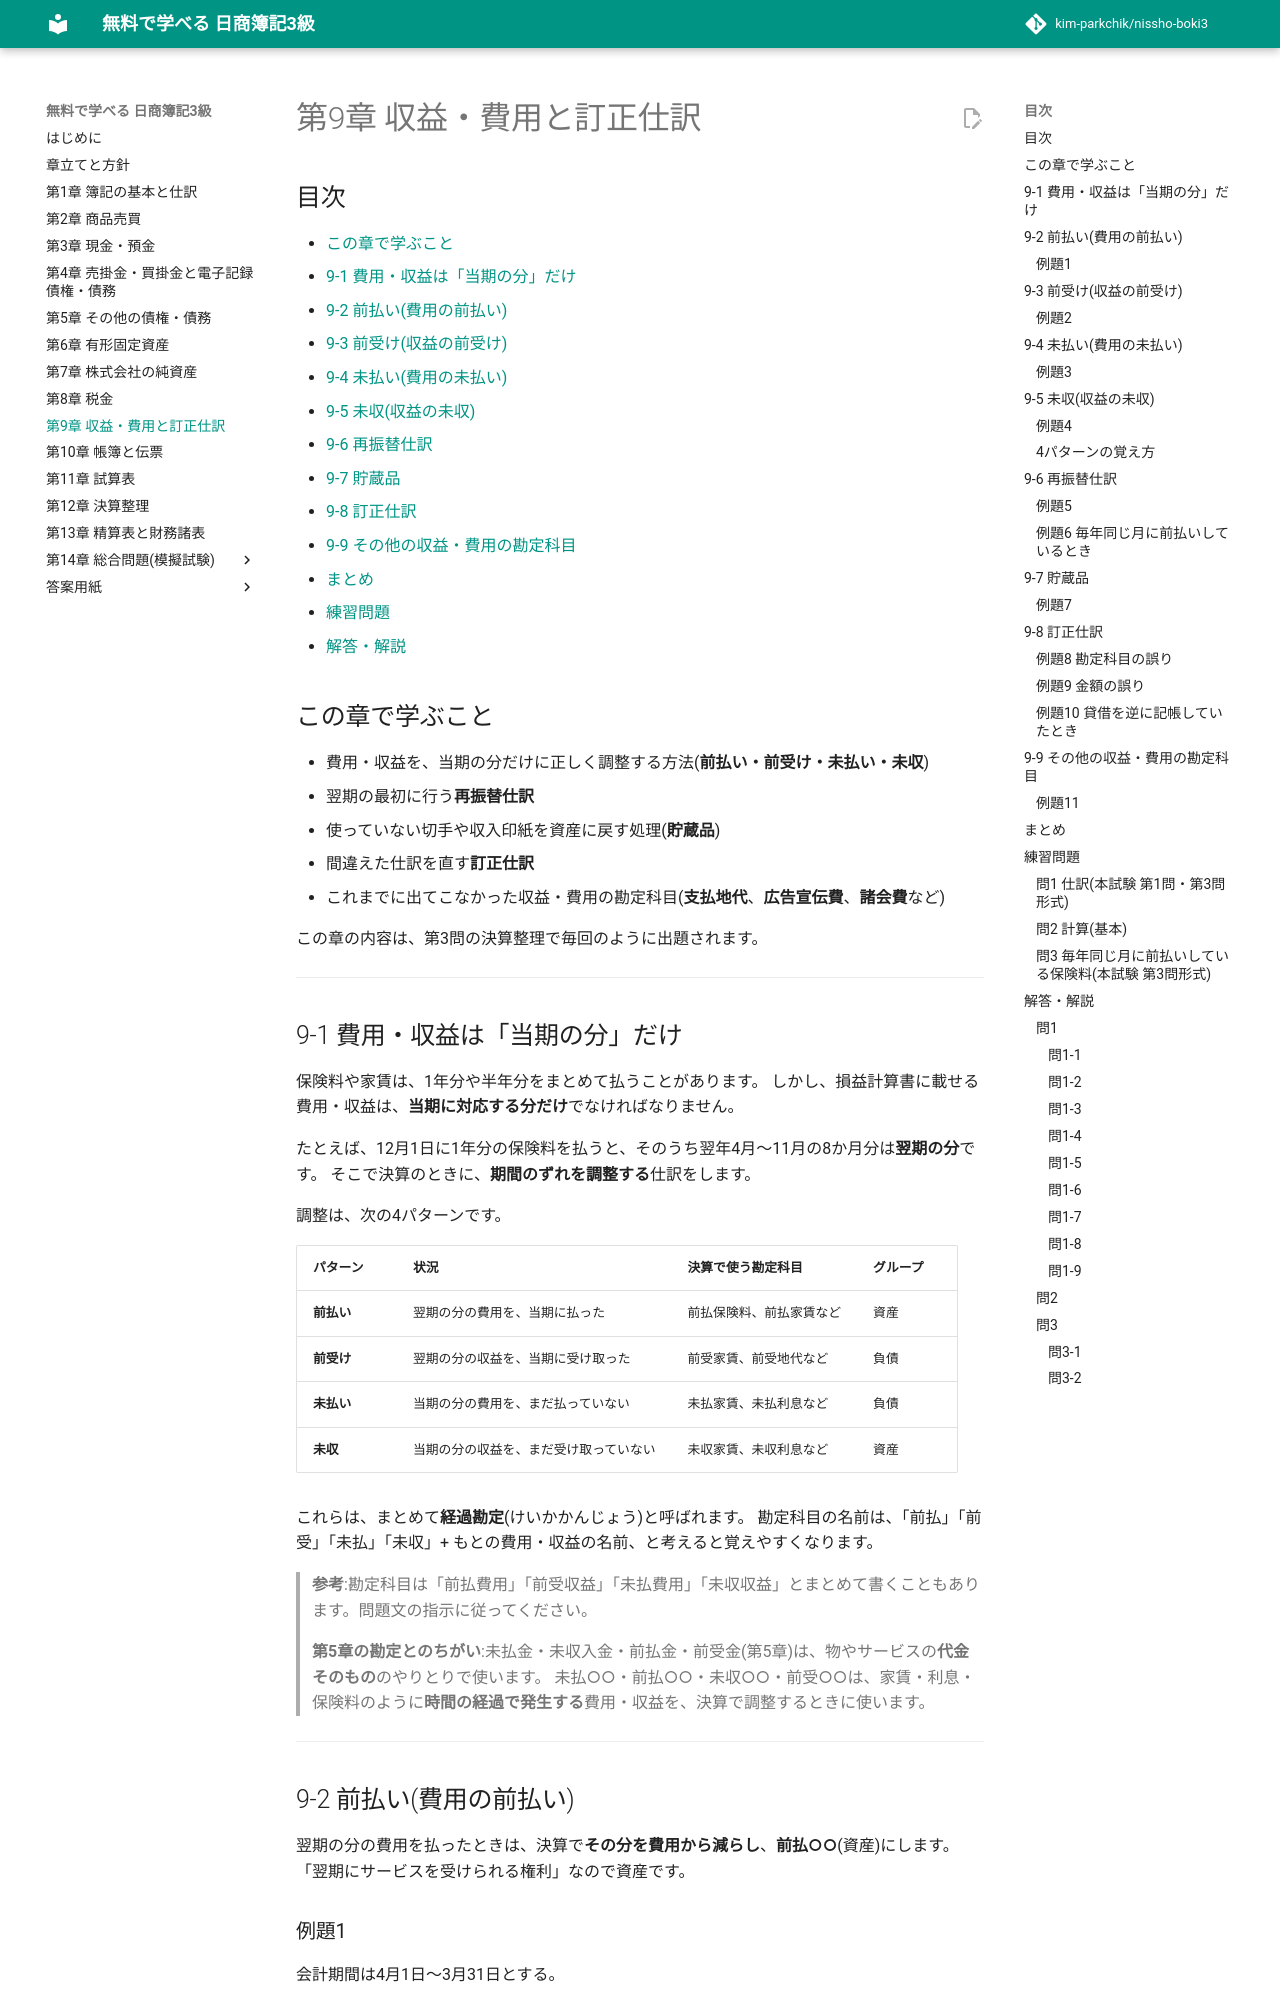

repository: kim-parkchik/nissho-boki3 · page: chapters/09-accruals-corrections/index.html · generator: mkdocs

# 第9章 収益・費用と訂正仕訳

## 目次

- [この章で学ぶこと](#この章で学ぶこと)
- [9-1 費用・収益は「当期の分」だけ](#9-1-費用収益は当期の分だけ)
- [9-2 前払い(費用の前払い)](#9-2-前払い費用の前払い)
- [9-3 前受け(収益の前受け)](#9-3-前受け収益の前受け)
- [9-4 未払い(費用の未払い)](#9-4-未払い費用の未払い)
- [9-5 未収(収益の未収)](#9-5-未収収益の未収)
- [9-6 再振替仕訳](#9-6-再振替仕訳)
- [9-7 貯蔵品](#9-7-貯蔵品)
- [9-8 訂正仕訳](#9-8-訂正仕訳)
- [9-9 その他の収益・費用の勘定科目](#9-9-その他の収益費用の勘定科目)
- [まとめ](#まとめ)
- [練習問題](#練習問題)
- [解答・解説](#解答解説)

## この章で学ぶこと

- 費用・収益を、当期の分だけに正しく調整する方法(**前払い・前受け・未払い・未収**)
- 翌期の最初に行う**再振替仕訳**
- 使っていない切手や収入印紙を資産に戻す処理(**貯蔵品**)
- 間違えた仕訳を直す**訂正仕訳**
- これまでに出てこなかった収益・費用の勘定科目(**支払地代**、**広告宣伝費**、**諸会費**など)

この章の内容は、第3問の決算整理で毎回のように出題されます。

---

## 9-1 費用・収益は「当期の分」だけ

保険料や家賃は、1年分や半年分をまとめて払うことがあります。
しかし、損益計算書に載せる費用・収益は、**当期に対応する分だけ**でなければなりません。

たとえば、12月1日に1年分の保険料を払うと、そのうち翌年4月〜11月の8か月分は**翌期の分**です。
そこで決算のときに、**期間のずれを調整する**仕訳をします。

調整は、次の4パターンです。

| パターン | 状況 | 決算で使う勘定科目 | グループ |
|---|---|---|---|
| **前払い** | 翌期の分の費用を、当期に払った | 前払保険料、前払家賃など | 資産 |
| **前受け** | 翌期の分の収益を、当期に受け取った | 前受家賃、前受地代など | 負債 |
| **未払い** | 当期の分の費用を、まだ払っていない | 未払家賃、未払利息など | 負債 |
| **未収** | 当期の分の収益を、まだ受け取っていない | 未収家賃、未収利息など | 資産 |

これらは、まとめて**経過勘定**(けいかかんじょう)と呼ばれます。
勘定科目の名前は、「前払」「前受」「未払」「未収」+ もとの費用・収益の名前、と考えると覚えやすくなります。

> **参考**:勘定科目は「前払費用」「前受収益」「未払費用」「未収収益」とまとめて書くこともあります。問題文の指示に従ってください。

> **第5章の勘定とのちがい**:未払金・未収入金・前払金・前受金(第5章)は、物やサービスの**代金そのもの**のやりとりで使います。
> 未払○○・前払○○・未収○○・前受○○は、家賃・利息・保険料のように**時間の経過で発生する**費用・収益を、決算で調整するときに使います。

---

## 9-2 前払い(費用の前払い)

翌期の分の費用を払ったときは、決算で**その分を費用から減らし**、**前払○○**(資産)にします。
「翌期にサービスを受けられる権利」なので資産です。
